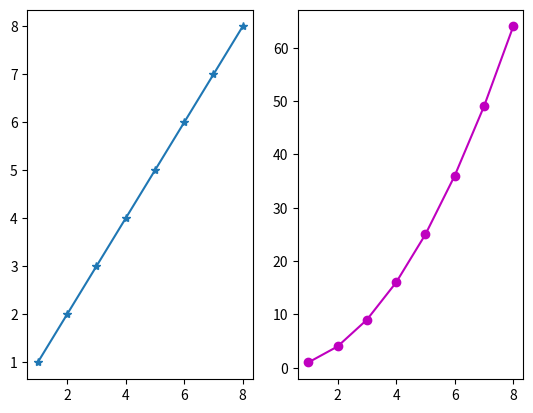

This chart was generated by the following Python code:
# ch20_29.ipynb
import matplotlib.pyplot as plt

data1 = [1, 2, 3, 4, 5, 6, 7, 8]        # data1線條
data2 = [1, 4, 9, 16, 25, 36, 49, 64]   # data2線條
seq = [1, 2, 3, 4, 5, 6, 7, 8]
plt.subplot(1, 2, 1)                    # 子圖1
plt.plot(seq, data1, '-*')
plt.subplot(1, 2, 2)                    # 子圖2
plt.plot(seq, data2, 'm-o')                      
plt.show()